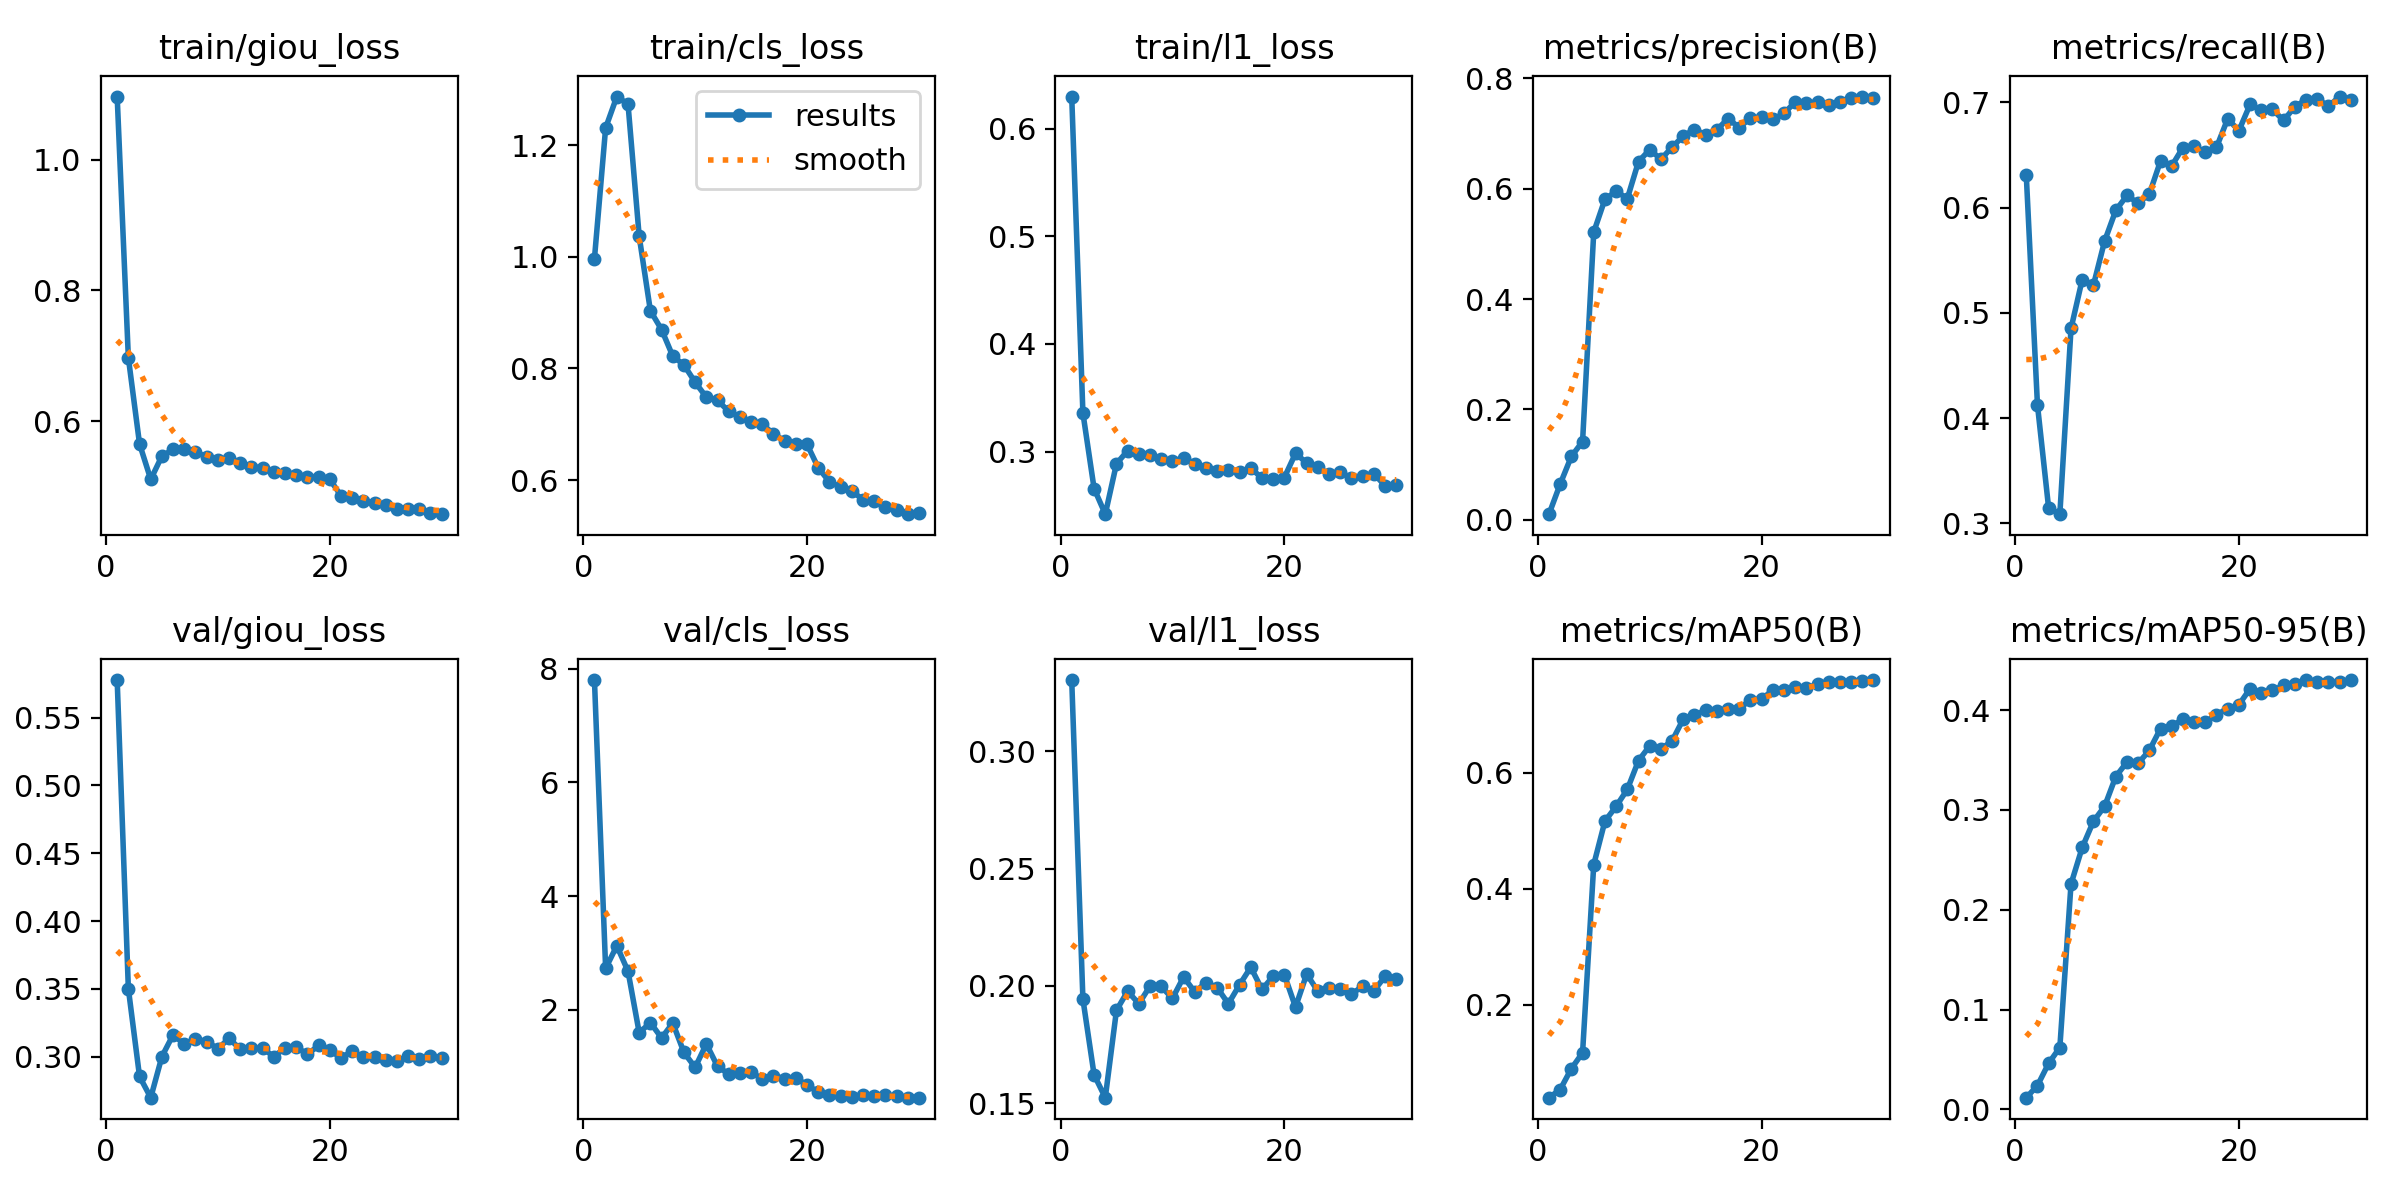

Data behind this chart, as committed beside it:
epoch, time, train/giou_loss, train/cls_loss, train/l1_loss, metrics/precision(B), metrics/recall(B), metrics/mAP50(B), metrics/mAP50-95(B), val/giou_loss, val/cls_loss, val/l1_loss, lr/pg0, lr/pg1, lr/pg2
1, 1147, 1.097, 0.9969, 0.6297, 0.01016, 0.6309, 0.04024, 0.01179, 0.5777, 7.801, 0.3303, 3.33144e-05, 3.33144e-05, 0.06672
2, 2259, 0.697, 1.231, 0.3358, 0.06477, 0.4125, 0.05425, 0.0239, 0.3502, 2.727, 0.1944, 6.33487e-05, 6.33487e-05, 0.03342
3, 3372, 0.5649, 1.288, 0.2657, 0.1148, 0.3144, 0.09028, 0.04623, 0.2855, 3.126, 0.1621, 9.0083e-05, 9.0083e-05, 0.000109
4, 1113, 0.5106, 1.274, 0.2419, 0.1417, 0.3087, 0.1175, 0.06204, 0.2699, 2.678, 0.1524, 9.01e-05, 9.01e-05, 9.01e-05
5, 2231, 0.5463, 1.037, 0.2888, 0.5214, 0.4851, 0.442, 0.2259, 0.3002, 1.596, 0.1896, 8.68e-05, 8.68e-05, 8.68e-05
6, 3342, 0.5564, 0.9034, 0.3009, 0.5809, 0.5316, 0.5168, 0.2624, 0.3162, 1.773, 0.1978, 8.35e-05, 8.35e-05, 8.35e-05
7, 4459, 0.5573, 0.8697, 0.298, 0.5954, 0.5262, 0.5423, 0.2886, 0.3093, 1.504, 0.1924, 8.02e-05, 8.02e-05, 8.02e-05
8, 5573, 0.5522, 0.8222, 0.297, 0.5821, 0.5682, 0.5715, 0.3036, 0.3131, 1.767, 0.2, 7.69e-05, 7.69e-05, 7.69e-05
9, 6689, 0.5454, 0.8064, 0.2928, 0.6492, 0.5973, 0.6211, 0.3335, 0.3113, 1.249, 0.1998, 7.36e-05, 7.36e-05, 7.36e-05
10, 7805, 0.5401, 0.7753, 0.2913, 0.6708, 0.6115, 0.6464, 0.348, 0.306, 0.9856, 0.1947, 7.03e-05, 7.03e-05, 7.03e-05
11, 8919, 0.5431, 0.7486, 0.294, 0.6536, 0.6042, 0.6411, 0.3467, 0.3135, 1.399, 0.2038, 6.7e-05, 6.7e-05, 6.7e-05
12, 10031, 0.5353, 0.7426, 0.2888, 0.675, 0.6128, 0.6551, 0.3597, 0.3057, 1.004, 0.1974, 6.37e-05, 6.37e-05, 6.37e-05
13, 11174, 0.5299, 0.7233, 0.285, 0.6957, 0.6443, 0.6927, 0.3816, 0.3066, 0.8708, 0.2014, 6.04e-05, 6.04e-05, 6.04e-05
14, 12310, 0.5284, 0.7127, 0.2818, 0.7071, 0.6396, 0.6996, 0.384, 0.3063, 0.8888, 0.1992, 5.71e-05, 5.71e-05, 5.71e-05
15, 13437, 0.5214, 0.7039, 0.2825, 0.6978, 0.657, 0.7076, 0.3908, 0.3002, 0.9017, 0.1924, 5.38e-05, 5.38e-05, 5.38e-05
16, 14551, 0.5208, 0.6998, 0.2807, 0.7067, 0.6581, 0.7071, 0.3881, 0.3065, 0.7846, 0.2005, 5.05e-05, 5.05e-05, 5.05e-05
17, 15666, 0.5175, 0.6832, 0.2845, 0.7272, 0.6527, 0.7104, 0.3881, 0.3074, 0.8418, 0.208, 4.72e-05, 4.72e-05, 4.72e-05
18, 16786, 0.5143, 0.6701, 0.2756, 0.7108, 0.6572, 0.7104, 0.3955, 0.3018, 0.7887, 0.1985, 4.39e-05, 4.39e-05, 4.39e-05
19, 17899, 0.5143, 0.6639, 0.2748, 0.728, 0.6844, 0.7261, 0.4015, 0.3084, 0.7955, 0.2041, 4.06e-05, 4.06e-05, 4.06e-05
20, 19008, 0.5107, 0.6639, 0.2759, 0.7294, 0.6731, 0.727, 0.4053, 0.3049, 0.6781, 0.2048, 3.73e-05, 3.73e-05, 3.73e-05
21, 20118, 0.4856, 0.622, 0.2983, 0.7257, 0.698, 0.7426, 0.4215, 0.2992, 0.5484, 0.191, 3.4e-05, 3.4e-05, 3.4e-05
22, 21226, 0.4821, 0.5968, 0.2895, 0.7364, 0.6926, 0.7428, 0.4169, 0.3041, 0.5023, 0.2051, 3.07e-05, 3.07e-05, 3.07e-05
23, 22335, 0.4772, 0.5876, 0.2853, 0.7572, 0.6933, 0.7486, 0.4197, 0.2997, 0.4827, 0.1977, 2.74e-05, 2.74e-05, 2.74e-05
24, 23445, 0.4739, 0.5801, 0.279, 0.7559, 0.6827, 0.7459, 0.4248, 0.2998, 0.4579, 0.1991, 2.41e-05, 2.41e-05, 2.41e-05
25, 24562, 0.4716, 0.565, 0.2813, 0.7564, 0.6959, 0.753, 0.4259, 0.2978, 0.4944, 0.1987, 2.08e-05, 2.08e-05, 2.08e-05
26, 25673, 0.4648, 0.5617, 0.2752, 0.7522, 0.7024, 0.7568, 0.4301, 0.2967, 0.4793, 0.1965, 1.75e-05, 1.75e-05, 1.75e-05
27, 26784, 0.4656, 0.5508, 0.2769, 0.7577, 0.7035, 0.757, 0.4286, 0.3008, 0.494, 0.1999, 1.42e-05, 1.42e-05, 1.42e-05
28, 27894, 0.4657, 0.5455, 0.2795, 0.7652, 0.6962, 0.7558, 0.4283, 0.2982, 0.4842, 0.1979, 1.09e-05, 1.09e-05, 1.09e-05
29, 29018, 0.4594, 0.5388, 0.2683, 0.7671, 0.7055, 0.7589, 0.4284, 0.3007, 0.4536, 0.2041, 7.6e-06, 7.6e-06, 7.6e-06
30, 30140, 0.4573, 0.541, 0.2694, 0.764, 0.7018, 0.76, 0.4299, 0.2993, 0.4532, 0.2031, 4.3e-06, 4.3e-06, 4.3e-06
